Photos from the image-classification dataset "dataset" in the GitHub repository FezzMad/Computer-vision-project. Its 5 classes are: Gala apple, Golden apple, Granny Smith apple, honey crisp, Red Chief apple.

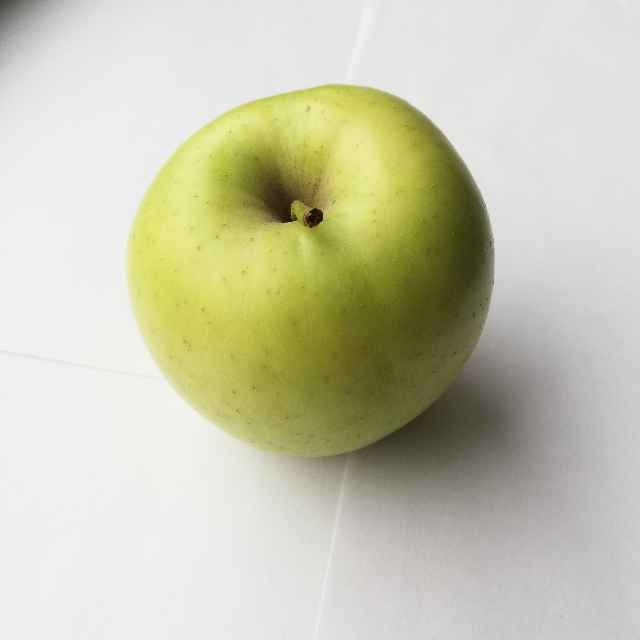
Label: Golden apple

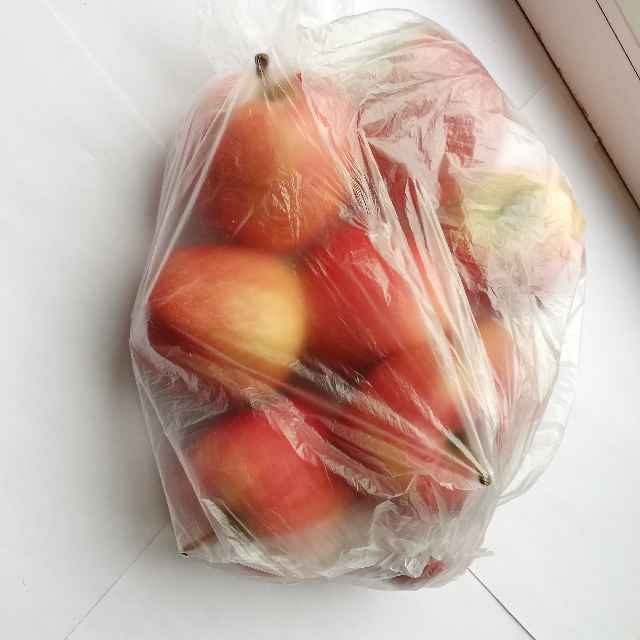
Label: Gala apple

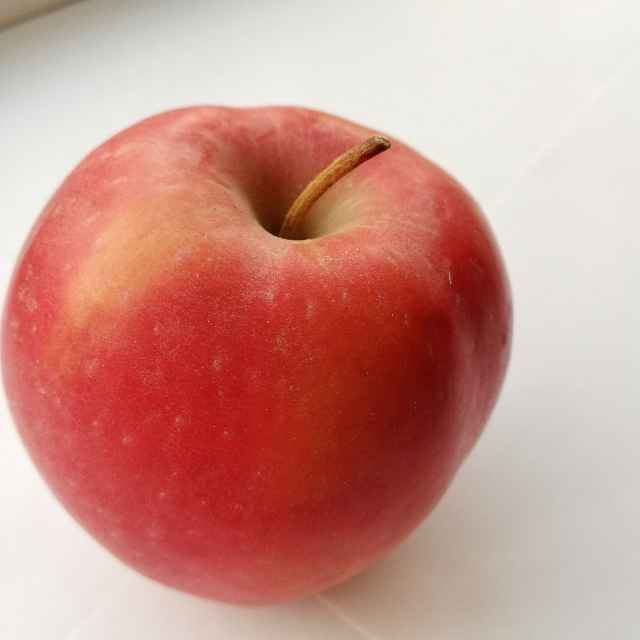
Label: Red Chief apple

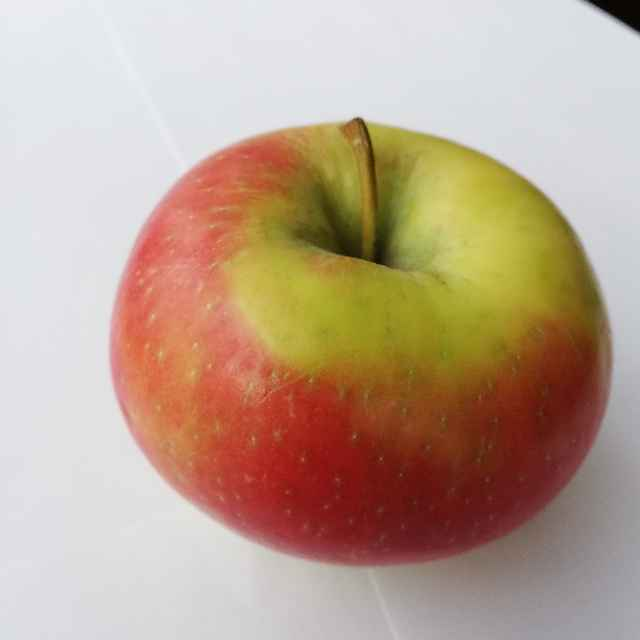
Label: honey crisp

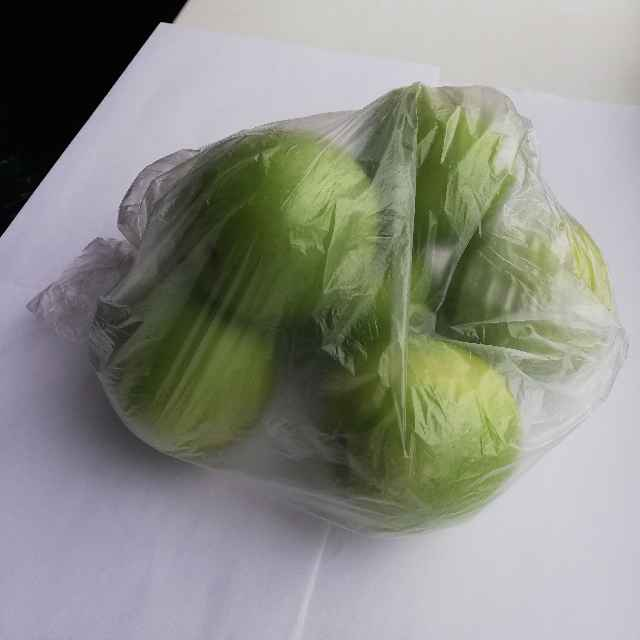
Label: Granny Smith apple

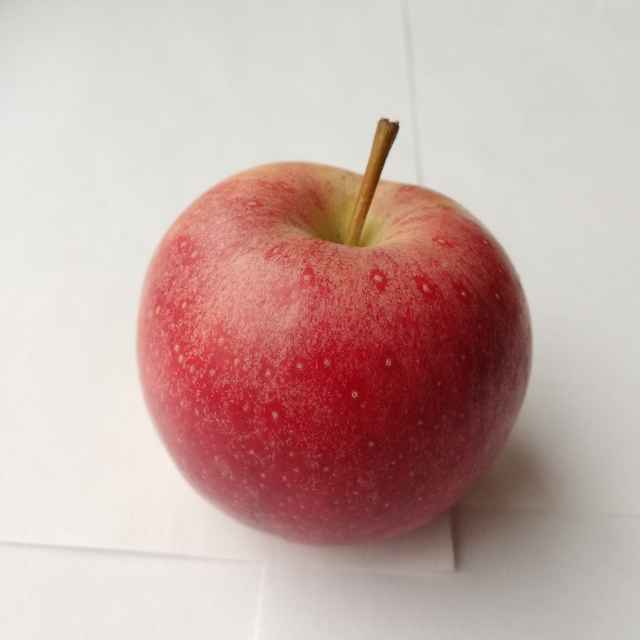
Label: Gala apple
